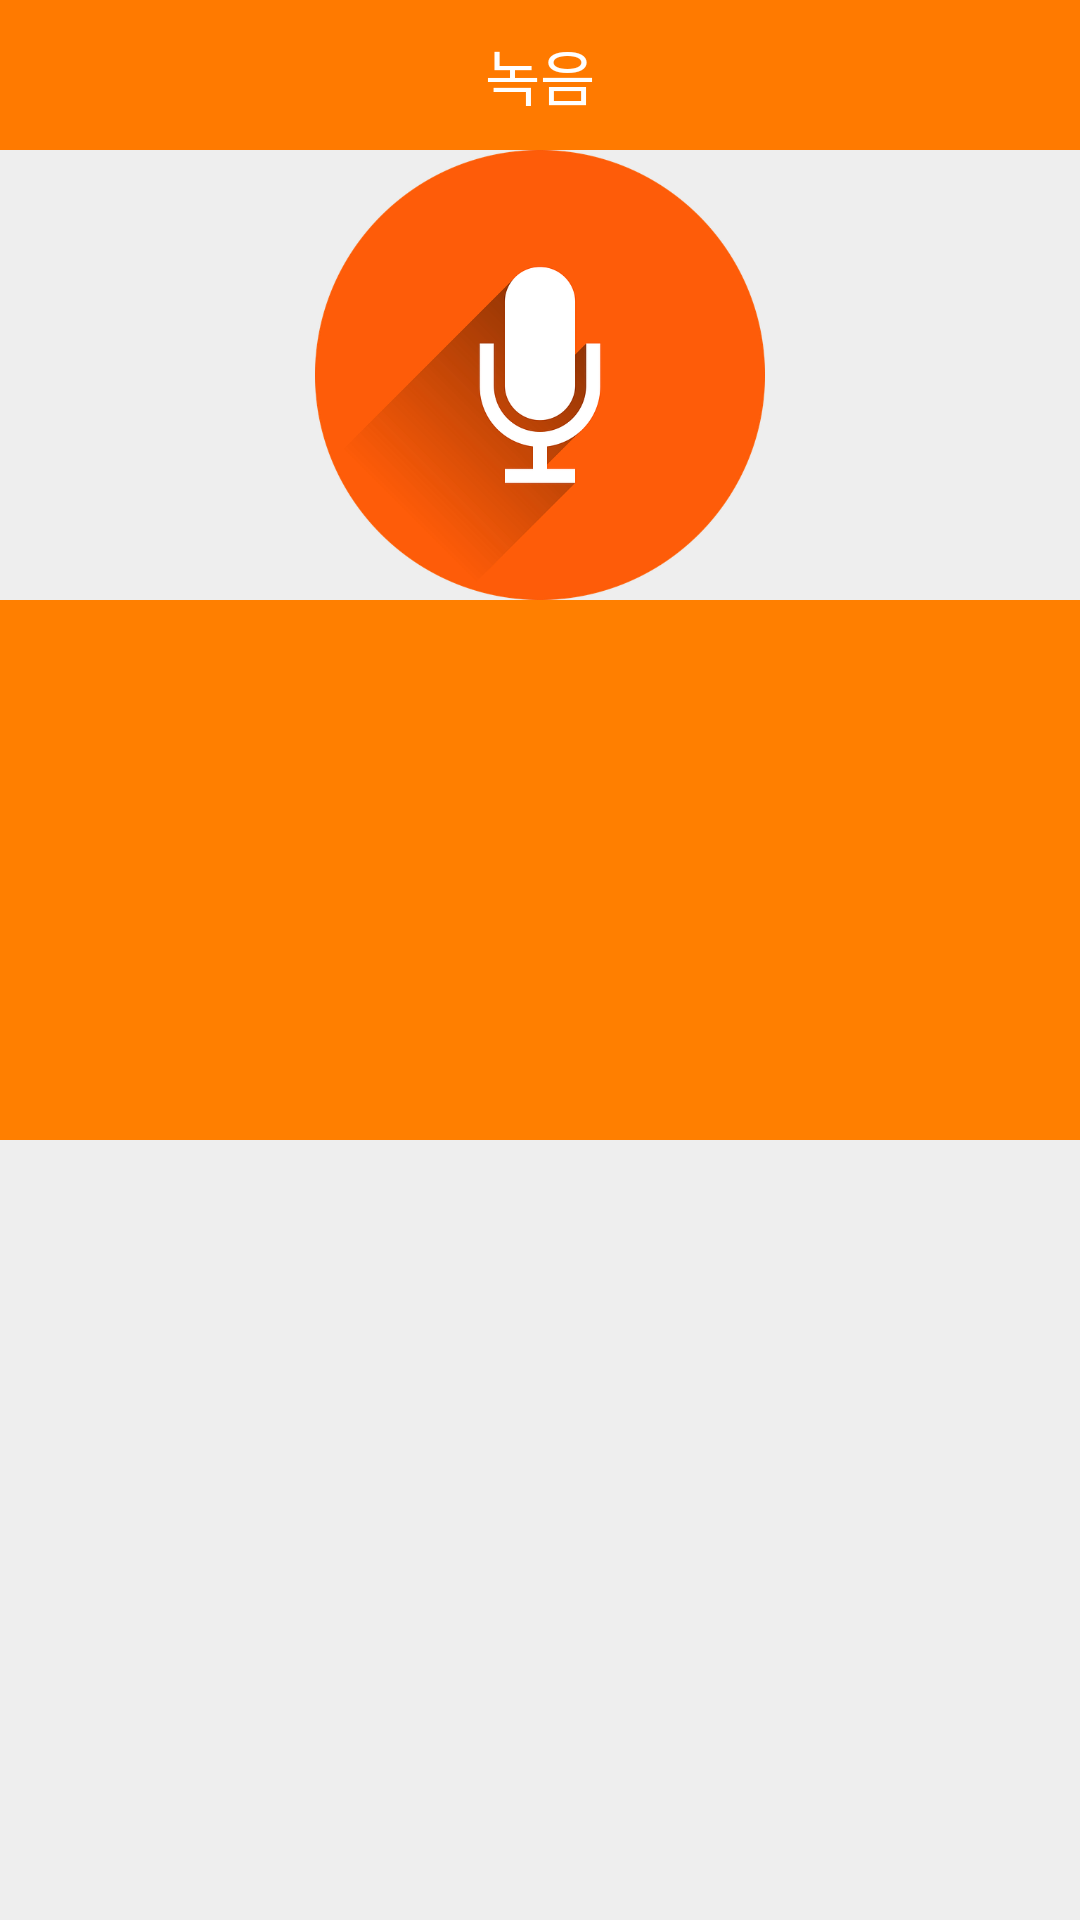

Here is an Android app screen rendered from its layout file. Give the layout XML and the strings, colors and styles it references.
<!-- AndroidManifest.xml: application theme AppTheme -->
<!-- res/layout/activity_record.xml -->
<?xml version="1.0" encoding="utf-8"?>
<LinearLayout xmlns:android="http://schemas.android.com/apk/res/android"
    android:layout_width="300dp"
    android:layout_height="350dp"
    android:background="#eeeeee"
    android:orientation="vertical">

    <LinearLayout
        android:layout_width="match_parent"
        android:layout_height="wrap_content"
        android:orientation="horizontal">

        <TextView
            android:layout_width="match_parent"
            android:layout_height="50dp"
            android:background="#ff7a00"
            android:gravity="center"
            android:text="녹음"
            android:textColor="#fff"
            android:textSize="20sp" />
    </LinearLayout>

    <LinearLayout
        android:id="@+id/image"
        android:layout_width="match_parent"
        android:layout_height="150dp"
        android:gravity="center"
        android:orientation="horizontal">
        <ImageView
            android:layout_width="150dp"
            android:layout_height="150dp"
            android:background="@drawable/mic" />
    </LinearLayout>

    <LinearLayout
        android:id="@+id/recordDisplayView"
        android:layout_width="match_parent"
        android:layout_height="180dp"
        android:background="@color/colorPrimary"
        android:backgroundTint="@color/colorPrimary"
        android:orientation="horizontal" />
</LinearLayout>
<!-- resources referenced by this layout -->
<resources>
  <color name="colorPrimary">#ff7f00</color>
  <!-- drawable mic: png bitmap (drawable, 42762 bytes) -->
  <style name="AppTheme" parent="Theme.AppCompat.Light.DarkActionBar">
          
          <item name="colorPrimary">@color/colorPrimary</item>
          <item name="colorPrimaryDark">@color/colorPrimary</item>
          <item name="colorAccent">@color/colorAccent</item>
      </style>
  <color name="colorAccent">#FF4081</color>
</resources>
